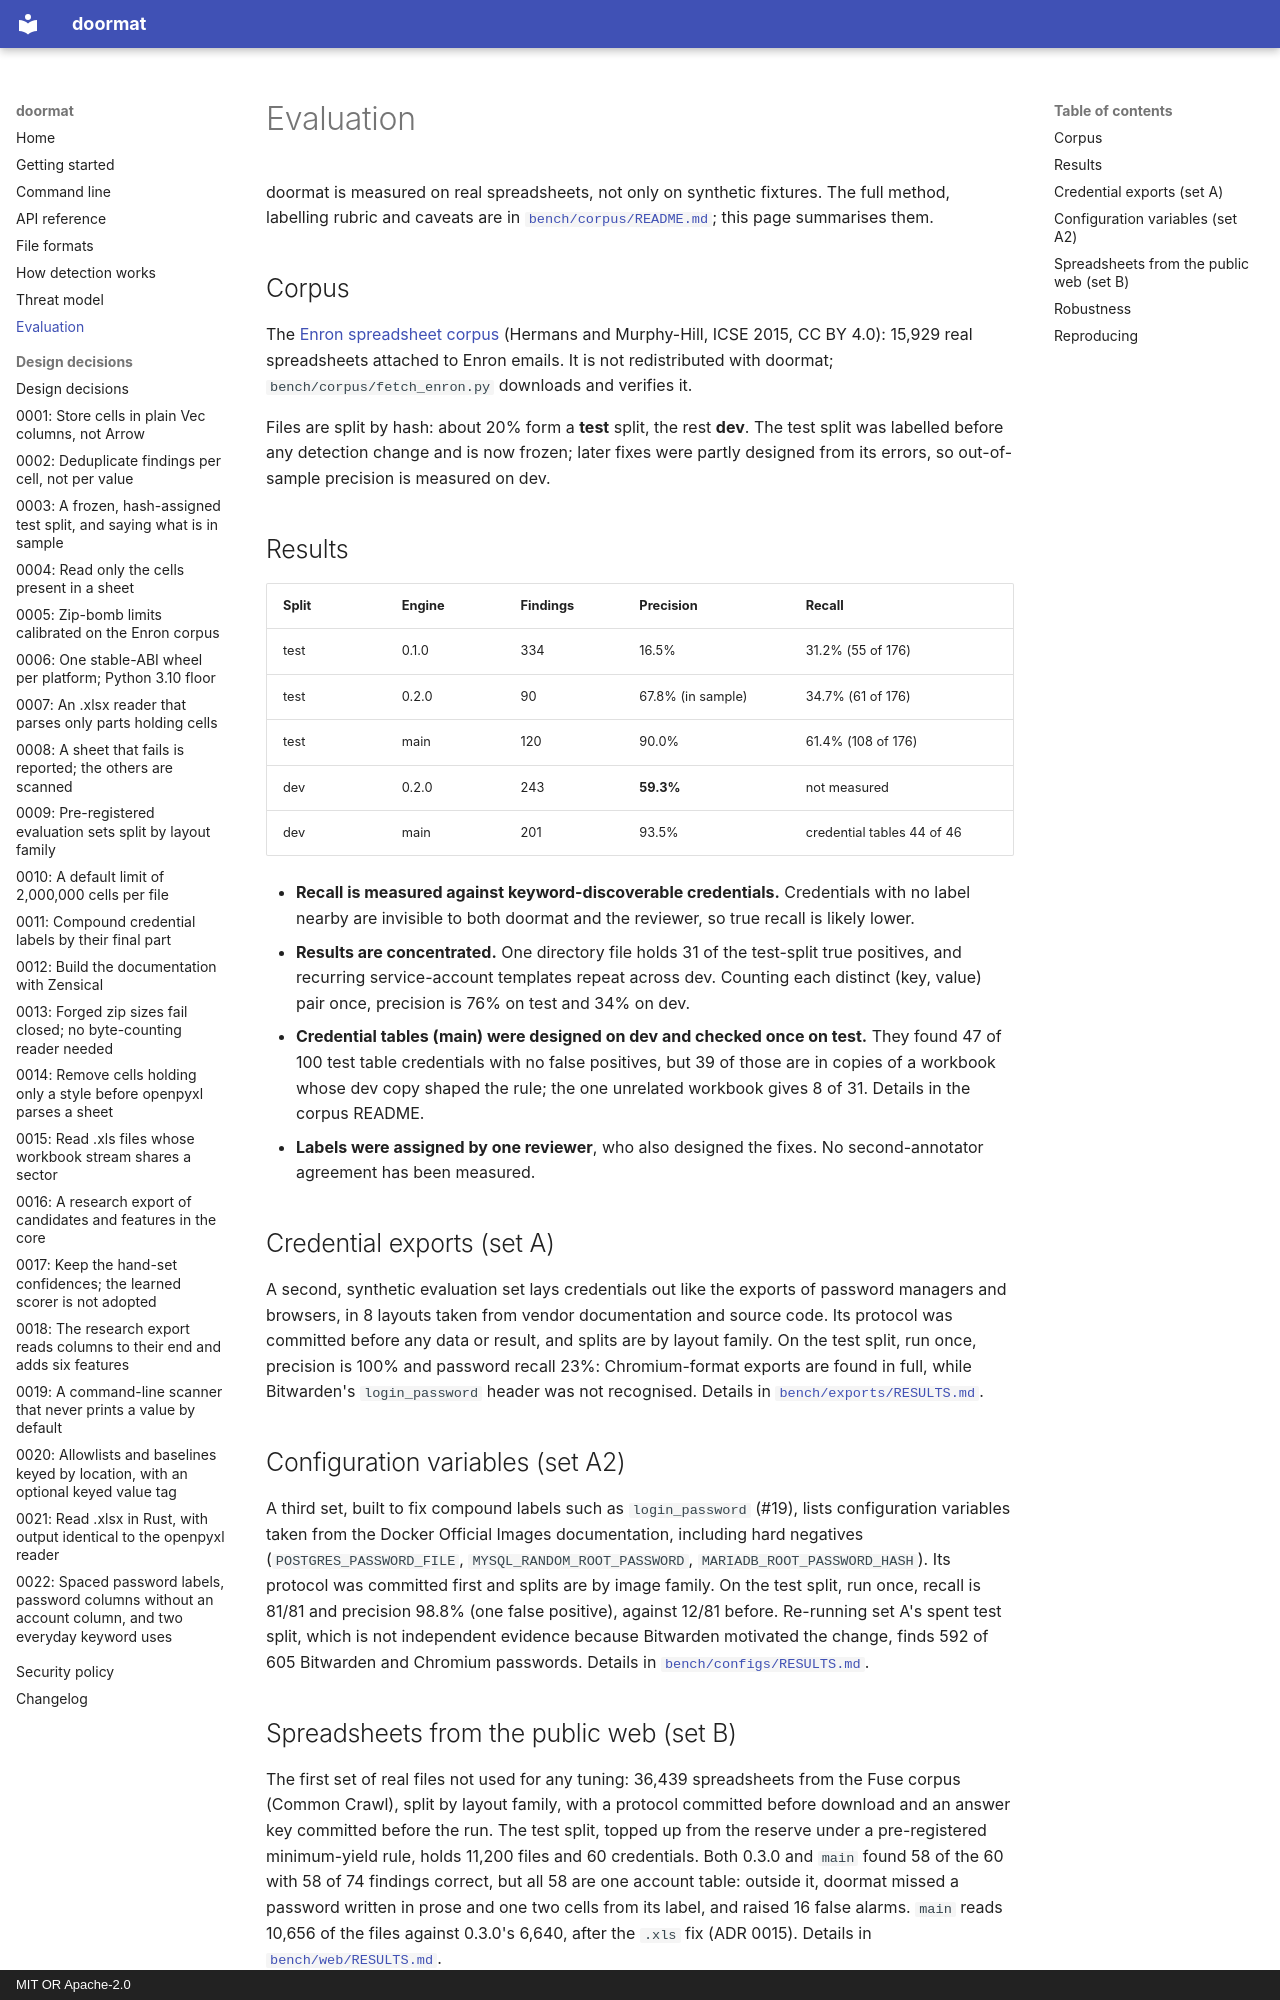

repository: dipan010/doormat · page: evaluation/index.html · generator: mkdocs · copyright: MIT OR Apache-2.0

# Evaluation

doormat is measured on real spreadsheets, not only on synthetic fixtures. The
full method, labelling rubric and caveats are in
[`bench/corpus/README.md`](https://github.com/dipan010/doormat/blob/main/bench/corpus/README.md);
this page summarises them.

## Corpus

The [Enron spreadsheet corpus](https://figshare.com/articles/dataset/Enron_Spreadsheets_and_Emails/1221767)
(Hermans and Murphy-Hill, ICSE 2015, CC BY 4.0): 15,929 real spreadsheets
attached to Enron emails. It is not redistributed with doormat;
`bench/corpus/fetch_enron.py` downloads and verifies it.

Files are split by hash: about 20% form a **test** split, the rest **dev**. The
test split was labelled before any detection change and is now frozen; later
fixes were partly designed from its errors, so out-of-sample precision is
measured on dev.

## Results

| Split | Engine | Findings | Precision | Recall |
|---|---|---|---|---|
| test | 0.1.0 | 334 | 16.5% | 31.2% (55 of 176) |
| test | 0.2.0 | 90 | 67.8% (in sample) | 34.7% (61 of 176) |
| test | main | 120 | 90.0% | 61.4% (108 of 176) |
| dev | 0.2.0 | 243 | **59.3%** | not measured |
| dev | main | 201 | 93.5% | credential tables 44 of 46 |

- **Recall is measured against keyword-discoverable credentials.** Credentials
  with no label nearby are invisible to both doormat and the reviewer, so true
  recall is likely lower.
- **Results are concentrated.** One directory file holds 31 of the test-split
  true positives, and recurring service-account templates repeat across dev.
  Counting each distinct (key, value) pair once, precision is 76% on test and
  34% on dev.
- **Credential tables (main) were designed on dev and checked once on test.**
  They found 47 of 100 test table credentials with no false positives, but
  39 of those are in copies of a workbook whose dev copy shaped the rule; the
  one unrelated workbook gives 8 of 31. Details in the corpus README.
- **Labels were assigned by one reviewer**, who also designed the fixes. No
  second-annotator agreement has been measured.

## Credential exports (set A)

A second, synthetic evaluation set lays credentials out like the exports of
password managers and browsers, in 8 layouts taken from vendor documentation
and source code. Its protocol was committed before any data or result, and
splits are by layout family. On the test split, run once, precision is 100%
and password recall 23%: Chromium-format exports are found in full, while
Bitwarden's `login_password` header was not recognised. Details in
[`bench/exports/RESULTS.md`](https://github.com/dipan010/doormat/blob/main/bench/exports/RESULTS.md).

## Configuration variables (set A2)

A third set, built to fix compound labels such as `login_password` (#19),
lists configuration variables taken from the Docker Official Images
documentation, including hard negatives (`POSTGRES_PASSWORD_FILE`,
`MYSQL_RANDOM_ROOT_PASSWORD`, `MARIADB_ROOT_PASSWORD_HASH`). Its protocol was
committed first and splits are by image family. On the test split, run once,
recall is 81/81 and precision 98.8% (one false positive), against 12/81
before. Re-running set A's spent test split, which is not independent
evidence because Bitwarden motivated the change, finds 592 of 605 Bitwarden
and Chromium passwords. Details in
[`bench/configs/RESULTS.md`](https://github.com/dipan010/doormat/blob/main/bench/configs/RESULTS.md).
